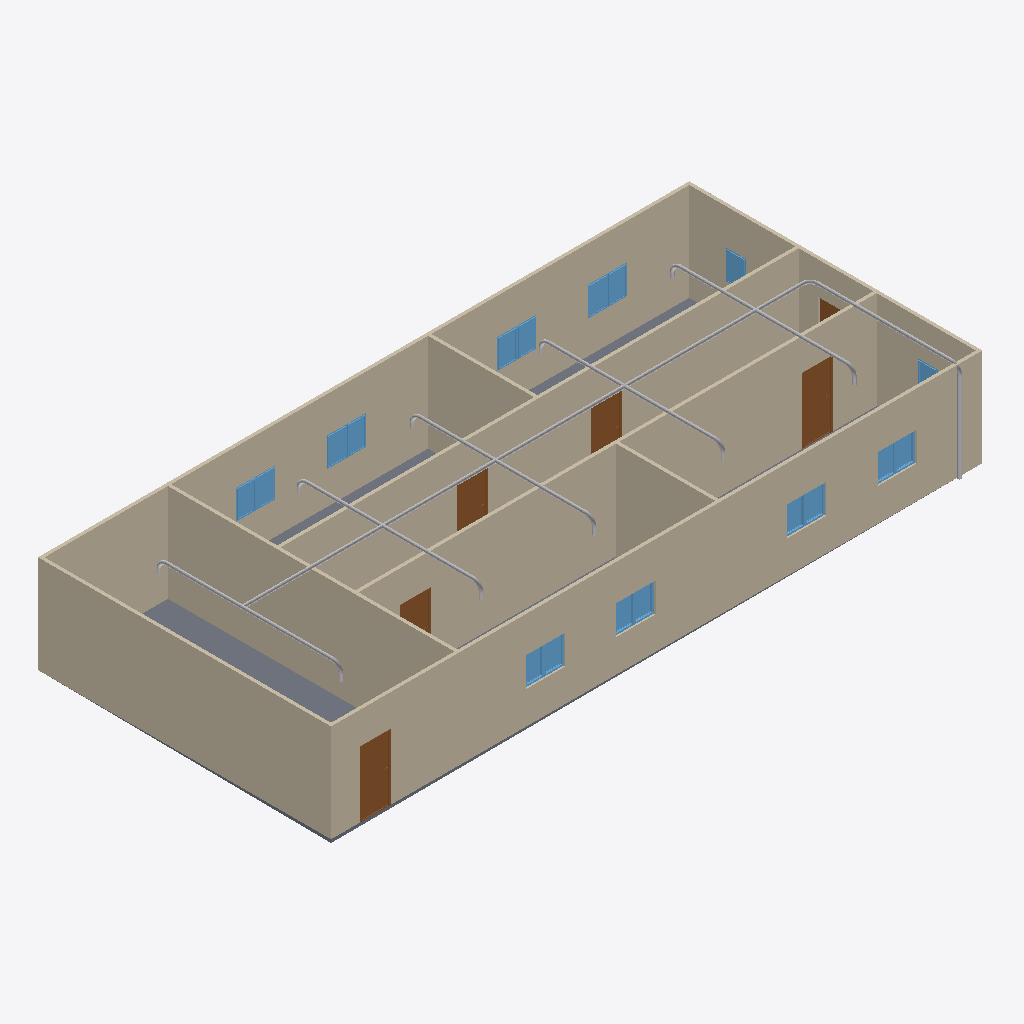
Isometric view of an IFC building model (IFC-SPF (STEP), schema IFC4, length unit metre), seen from the south-west, elements coloured by IFC class: 20 other elements (light grey), 18 windows (light blue), 9 walls (beige), 6 doors (brown), 1 slab (grey).
Extent 20.0 m × 9.1 m × 3.1 m (x, y, z). Storeys (2): GF at 0.00 m; Piping at 3.00 m. Elements (64): 18 IfcPipeSegment, 18 IfcWindow, 12 IfcPipeFitting, 9 IfcWall, 6 IfcDoor, 1 IfcSlab.

HEADER;
FILE_DESCRIPTION(('ViewDefinition[DesignTransferView]'),'2;1');
FILE_NAME('s09-activity.ifc','2026-10-27T10:33:31+08:00',(''),(''),'IfcOpenShell 0.8.5-post1','Bonsai 0.8.5-post1','Nobody');
FILE_SCHEMA(('IFC4'));
ENDSEC;
DATA;
#1=IFCPROJECT('1l4KqzPg9APwJzTSXJnQbj',$,'My Project',$,$,$,$,(#14,#26),#9);
#31=IFCSITE('1GKO1AHKzA0wLUP9eqTgJt',$,'My Site',$,$,#54,$,$,$,$,$,$,$,$);
#37=IFCBUILDING('3iGBFCdRn6GBXfLBPvPWqx',$,'My Building',$,$,#60,$,$,$,$,$,$);
#43=IFCBUILDINGSTOREY('3DIsCg3OD5tPov22C1m$7R',$,'GF',$,$,#66,$,$,$,$);
#4681=IFCBUILDINGSTOREY('0$g4VpYSf6Ix6Kx7s6iMGs',$,'Piping',$,$,#4702,$,$,$,$);
#351=IFCWALL('3RVOxJKsTCJB_V_UMUMPxa',$,'Wall',$,$,#614,#359,$,$);
#403=IFCWALL('3yv8chYx5EEwBHhGyf1Zs4',$,'Wall',$,$,#550,#409,$,$);
#2967=IFCWALL('34gaY2lWL6yvKtRVsxn2QZ',$,'Wall',$,$,#3119,#2973,$,$);
#3005=IFCWALL('21PnV9QhT59wmLG3xuH8uA',$,'Wall',$,$,#3222,#3011,$,$);
#428=IFCWALL('2lwt2gmIX6IRcOYTRzaebH',$,'Wall',$,$,#582,#434,$,$);
#780=IFCWALL('3_SMQPk8v65vHJlcsqTH9K',$,'Wall',$,$,#3750,#786,$,$);
#378=IFCWALL('3ZP57Q9Az01wBJKnOFnGN5',$,'Wall',$,$,#389,#384,$,$);
#3756=IFCSLAB('2DzY5m95PAgulGZIFyof$V',$,'Slab',$,$,#3764,#3771,$,$);
#1134=IFCWALL('3n2lYU0pn1yxw$aJ6qf9q$',$,'Wall',$,$,#1145,#1140,$,$);
#1096=IFCWALL('2GKvflePLA5wrozkuUBeOt',$,'Wall',$,$,#3755,#1102,$,$);
#4708=IFCPIPESEGMENT('22KLIk2QTBcxOY6y9c9_cJ',$,'PipeSegment',$,$,#6998,#4721,$,$);
#3697=IFCDOOR('3vrVcDmJT8BPL3AVIX1hrx',$,'Door',$,$,#3745,#3705,$,2.0,0.899999976158142,$,$,$);
#3298=IFCDOOR('1tlpiwcpDEaf8LlTG$IjHm',$,'Door',$,$,#3346,#3306,$,2.0,0.899999976158142,$,$,$);
#3195=IFCDOOR('04dafkjif2QvgCizUODKqT',$,'Door',$,$,#3248,#3203,$,2.0,0.899999976158142,$,$,$);
#3249=IFCDOOR('1Dl6RoeYfAZ9vElny4Vrwc',$,'Door',$,$,#3297,#3257,$,2.0,0.899999976158142,$,$,$);
#3146=IFCDOOR('3JFyveaxzFQPuadvnfgsSt',$,'Door',$,$,#3194,#3154,$,2.0,0.899999976158142,$,$,$);
#4745=IFCPIPESEGMENT('2rHyICXlP5BB3PckEW3roC',$,'PipeSegment',$,$,#5794,#4756,$,$);
#5919=IFCPIPESEGMENT('2jg1LOkVLFQ9fBafp2ggvi',$,'PipeSegment',$,$,#6193,#5957,$,$);
#6386=IFCPIPESEGMENT('3jcXPb7rr53vGVq5xIJMJP',$,'PipeSegment',$,$,#6569,#6420,$,$);
#6570=IFCPIPESEGMENT('2yX0cxEA5FuRaJcqoaS7h$',$,'PipeSegment',$,$,#7261,#6604,$,$);
#6194=IFCPIPESEGMENT('2_L5I4hTvBkwSkkpTBUZw8',$,'PipeSegment',$,$,#6385,#6228,$,$);
#2151=IFCWINDOW('21BZjpQl56nhEUZTnLzwPa',$,'Window',$,$,#3882,#2159,$,0.899999976158142,0.600000023841858,$,$,$);
#3817=IFCWINDOW('3UDGGRCMf0eQ7KzP346i3s',$,'Window',$,$,#3915,#3830,$,0.899999976158142,0.600000023841858,$,$,$);
#3883=IFCWINDOW('2mB7yZBr94jO1u6ABHNNfi',$,'Window',$,$,#4070,#3896,$,0.899999976158142,0.600000023841858,$,$,$);
#2004=IFCWINDOW('084R0U5ZfENxzAMcY953dJ',$,'Window.004',$,$,#3816,#2012,$,0.899999976158142,0.600000023841858,$,$,$);
#6819=IFCPIPESEGMENT('1LFGzI3Hv6aPVUGy5ZQs7O',$,'PipeSegment',$,$,#6978,#6830,$,$);
#2053=IFCWINDOW('1lCgtbxvrCOvIN6Ovq7cxG',$,'Window.005',$,$,#3849,#2061,$,0.899999976158142,0.600000023841858,$,$,$);
#2102=IFCWINDOW('0qxhXdS692oQ02IovPWZze',$,'Window',$,$,#3783,#2110,$,0.899999976158142,0.600000023841858,$,$,$);
#3784=IFCWINDOW('2kdy0$N1j6xfArLPHO8iXV',$,'Window',$,$,#4037,#3797,$,0.899999976158142,0.600000023841858,$,$,$);
#3850=IFCWINDOW('1KZ0hswEv8Y85I45LIbeO6',$,'Window',$,$,#3948,#3863,$,0.899999976158142,0.600000023841858,$,$,$);
#3916=IFCWINDOW('1nF5DO2Y576f2os198Pa$w',$,'Window',$,$,#4645,#3929,$,0.899999976158142,0.600000023841858,$,$,$);
#3977=IFCWINDOW('1JxQqa9lv44uh6X6C$pCvy',$,'Window',$,$,#4655,#3990,$,0.899999976158142,0.600000023841858,$,$,$);
#4038=IFCWINDOW('1obno6aB1AigQsvSLt216m',$,'Window',$,$,#4665,#4051,$,0.899999976158142,0.600000023841858,$,$,$);
#4099=IFCWINDOW('1yXKuc77T6oP9xC6_Jh3oj',$,'Window',$,$,#4675,#4112,$,0.899999976158142,0.600000023841858,$,$,$);
#3949=IFCWINDOW('3ddlSYz898$ALTUEe0w5c8',$,'Window',$,$,#4650,#3962,$,0.899999976158142,0.600000023841858,$,$,$);
#4005=IFCWINDOW('2F2lpL1MnEbAkUO3AIcg9R',$,'Window',$,$,#4660,#4018,$,0.899999976158142,0.600000023841858,$,$,$);
#4071=IFCWINDOW('1Hl6gL3W1568yxKT79J40N',$,'Window',$,$,#4670,#4084,$,0.899999976158142,0.600000023841858,$,$,$);
#4127=IFCWINDOW('2f0bNBagzA_wQuoMl8pSVU',$,'Window',$,$,#4680,#4140,$,0.899999976158142,0.600000023841858,$,$,$);
#1955=IFCWINDOW('1utAfJULv92AmQJknECKPH',$,'Window',$,$,#2003,#1963,$,0.899999976158142,0.600000023841858,$,$,$);
#6854=IFCPIPESEGMENT('3N3aGCeIvDEQz78eaadjfA',$,'PipeSegment',$,$,#7159,#6865,$,$);
#1857=IFCWINDOW('2BTH616_b9fQyeVZq8gPsk',$,'Window',$,$,#1905,#1865,$,0.899999976158142,0.600000023841858,$,$,$);
#3043=IFCDOOR('1PxF51vafDKgnDVQUrfJzG',$,'Door',$,$,#3091,#3051,$,2.0,0.899999976158142,$,$,$);
#6670=IFCPIPEFITTING('1$3ouyr1v2AhAJx1SUipx4',$,'PipeFitting',$,$,#7251,#6706,$,$);
#5836=IFCPIPEFITTING('0d7rtbT_X0190LJh314$Zd',$,'PipeFitting',$,$,#5867,#5844,$,$);
#6436=IFCPIPEFITTING('1hxZbtIObEuemlOav7NUYX',$,'PipeFitting',$,$,#6669,#6472,$,$);
#6152=IFCPIPEFITTING('3IoirsSG14YgFa9sm_qiUc',$,'PipeFitting',$,$,#6435,#6188,$,$);
#6015=IFCPIPEFITTING('1jSIblXvv9PRM19aredB2u',$,'PipeFitting',$,$,#6151,#6055,$,$);
#7196=IFCPIPEFITTING('3UFq47Kk9E4v4IrjgsRPd$',$,'PipeFitting',$,$,#7227,#7204,$,$);
#7020=IFCPIPEFITTING('2VKXdl0DHCMBS_DjpYs8aX',$,'PipeFitting',$,$,#7051,#7028,$,$);
#6762=IFCPIPEFITTING('2rE7cj2R97qAgBJ4xMqrSD',$,'PipeFitting',$,$,#7256,#6798,$,$);
#6056=IFCPIPEFITTING('0ipHtj3qD4lhnf7osoibT9',$,'PipeFitting',$,$,#6243,#6096,$,$);
#6244=IFCPIPEFITTING('2t8cz3wAnBVwBkxqSQ17kU',$,'PipeFitting',$,$,#6527,#6280,$,$);
#5738=IFCPIPEFITTING('1epHk8hDP2KvrPNAtwm8Me',$,'PipeFitting',$,$,#5770,#5747,$,$);
#6528=IFCPIPEFITTING('0IUOz0NsT71AOWyIu8$uzY',$,'PipeFitting',$,$,#6761,#6564,$,$);
ENDSEC;
